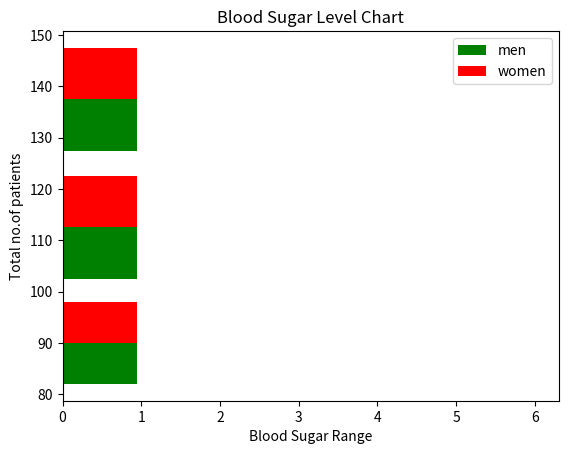

Reproduce this figure in Python.
import matplotlib.pyplot as plt

blood_sugar_men = [113,85,90,150,149,88,93,115,135,80,77,82,129]
blood_sugar_women = [67,98,89,120,13,150,84,69,89,79,120,112,100]

type = [blood_sugar_men, blood_sugar_women]
colors = ['g','r']
label = ['men','women']
bins = [80,100,125,150]
plt.xlabel('Blood Sugar Range')
plt.ylabel("Total no.of patients")
# Diabetic blood_sugar range
# 80 - 100 = normal
# 100 - 125 = pre-diabetic
#above 125 = diabetic

plt.hist(type , bins = bins , width=0.95, color = colors,
         label = label, orientation="horizontal")

plt.title("Blood Sugar Level Chart")
plt.legend()
plt.show()
